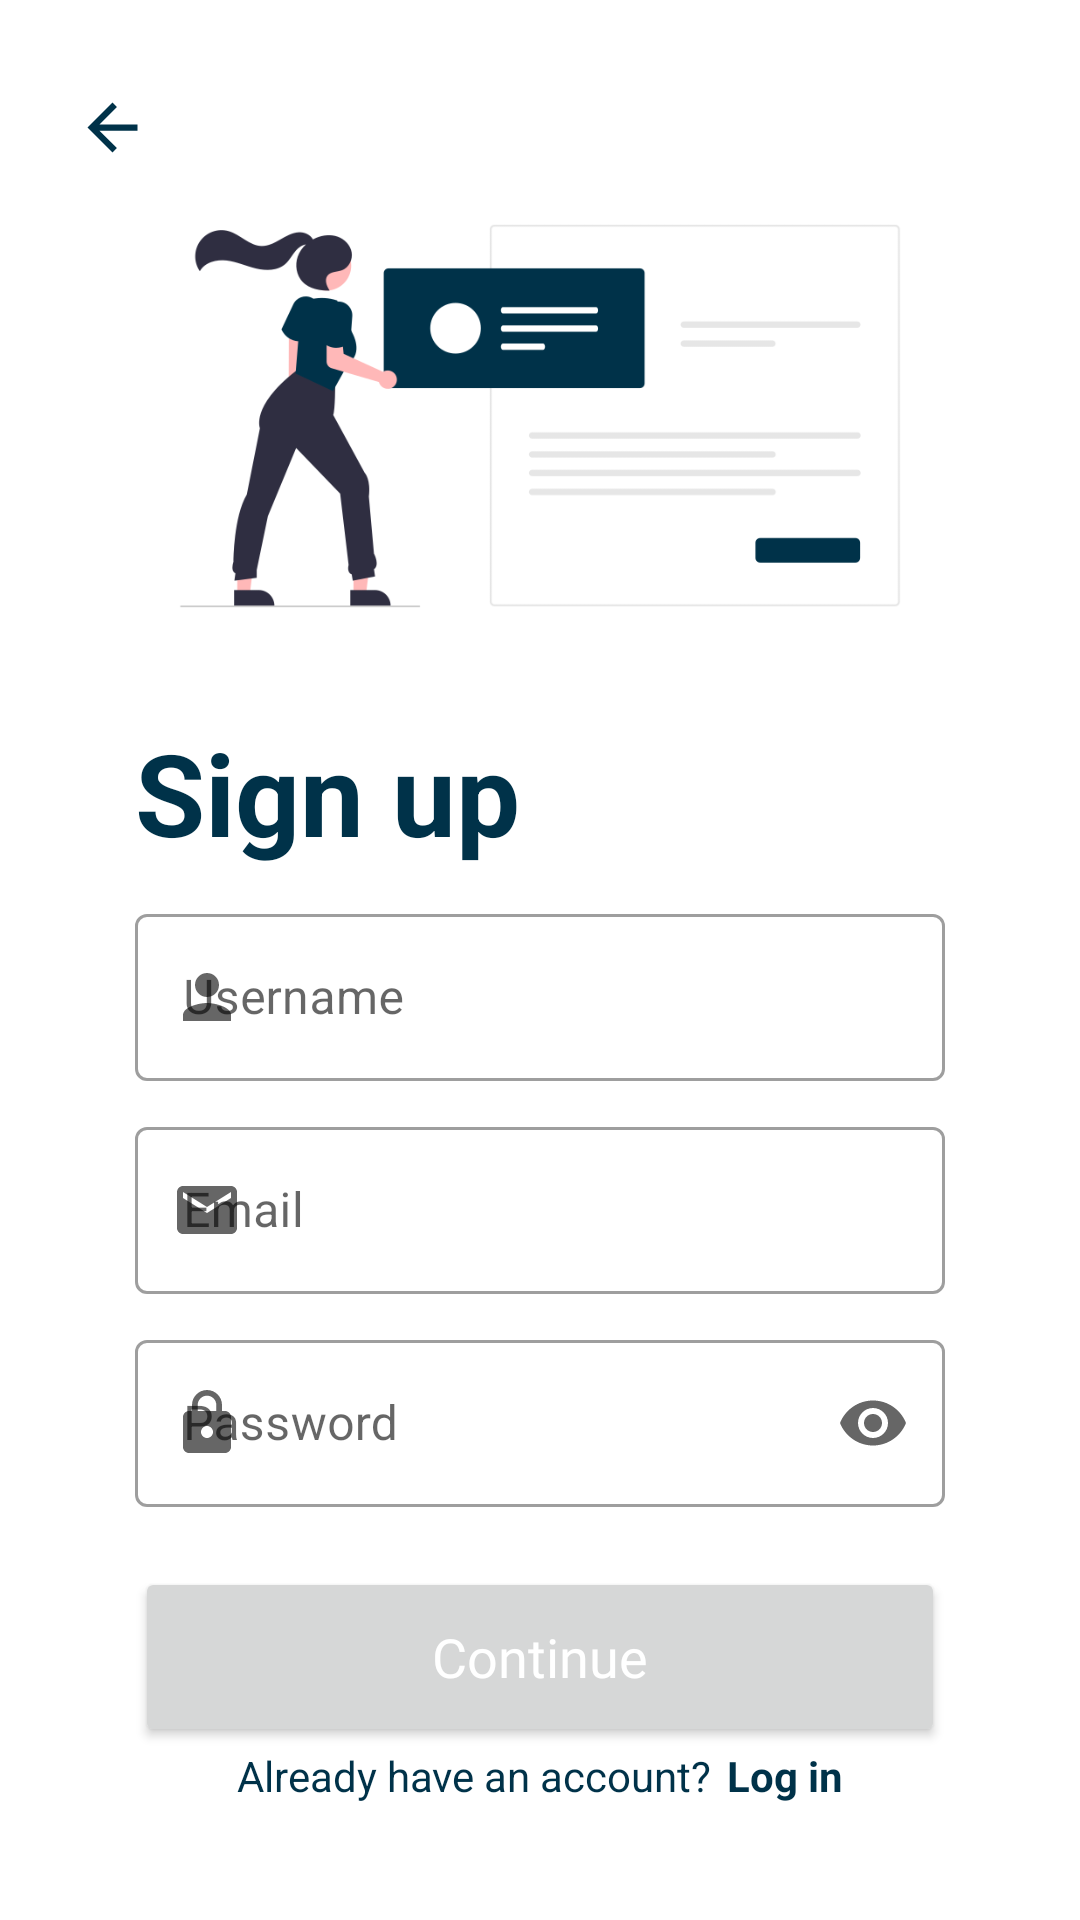

Write the Android layout XML for this screen, with the resource values it uses.
<!-- AndroidManifest.xml: application theme Theme.Penguinapp -->
<!-- res/layout/activity_register.xml -->
<?xml version="1.0" encoding="utf-8"?>
<androidx.coordinatorlayout.widget.CoordinatorLayout xmlns:android="http://schemas.android.com/apk/res/android"
    xmlns:app="http://schemas.android.com/apk/res-auto"
    xmlns:tools="http://schemas.android.com/tools"
    android:layout_width="match_parent"
    android:layout_height="match_parent"
    android:background="@color/white"
    android:scrollbars="none"
    tools:context=".RegisterActivity">

    <ImageView
        android:id="@+id/back_login"
        android:layout_width="25dp"
        android:layout_height="25dp"
        android:src="@drawable/icon_back"
        android:layout_marginTop="30dp"
        android:layout_marginStart="25dp"
        />

    <LinearLayout
        android:layout_width="match_parent"
        android:layout_height="match_parent"
        android:orientation="vertical"
        android:layout_marginStart="25dp"
        android:layout_marginEnd="25dp"
        android:gravity="center_vertical">
        <ImageView
            android:layout_width="wrap_content"
            android:layout_height="200dp"
            android:src="@drawable/image_register"
            />

        <LinearLayout
            android:layout_width="match_parent"
            android:layout_height="wrap_content"
            android:paddingEnd="20dp"
            android:paddingStart="20dp"
            android:orientation="vertical">

            <TextView
                android:layout_width="match_parent"
                android:layout_height="wrap_content"
                android:text="@string/register_title"
                android:textSize="38sp"
                android:textStyle="bold"
                android:textAlignment="textStart"
                android:textColor="#003249"
                android:layout_marginBottom="10dp"
            />

            <com.google.android.material.textfield.TextInputLayout

                android:layout_width="match_parent"
                android:layout_height="wrap_content"
                android:hint="@string/input_user"
                style="@style/Widget.MaterialComponents.TextInputLayout.OutlinedBox"
                android:layout_marginBottom="10dp"
                app:startIconDrawable="@drawable/start_icon_user">

                <com.google.android.material.textfield.TextInputEditText
                    android:id="@+id/input_user"
                    android:layout_width="match_parent"
                    android:layout_height="wrap_content"
                    android:maxLength="20"
                    />

            </com.google.android.material.textfield.TextInputLayout>

            <com.google.android.material.textfield.TextInputLayout

                android:layout_width="match_parent"
                android:layout_height="wrap_content"
                android:hint="@string/input_email"
                style="@style/Widget.MaterialComponents.TextInputLayout.OutlinedBox"
                android:layout_marginBottom="10dp"
                app:startIconDrawable="@drawable/start_icon_email">

                <com.google.android.material.textfield.TextInputEditText
                    android:id="@+id/input_email"
                    android:layout_width="match_parent"
                    android:layout_height="wrap_content"
                    android:inputType="textEmailAddress"
                    android:maxLength="255"
                    />

            </com.google.android.material.textfield.TextInputLayout>

            <com.google.android.material.textfield.TextInputLayout

                android:layout_width="match_parent"
                android:layout_height="wrap_content"
                android:hint="@string/input_password"
                style="@style/Widget.MaterialComponents.TextInputLayout.OutlinedBox"
                app:endIconMode="password_toggle"
                app:startIconDrawable="@drawable/start_icon_password"
                android:layout_marginBottom="20dp"
                >

                <com.google.android.material.textfield.TextInputEditText
                    android:id="@+id/input_password"
                    android:layout_width="match_parent"
                    android:layout_height="wrap_content"
                    android:inputType="textPassword"
                    android:maxLength="20"
                    />

            </com.google.android.material.textfield.TextInputLayout>

            <Button
                android:id="@+id/register_button"
                android:layout_width="match_parent"
                android:layout_height="60dp"
                android:fontFamily="@font/roboto_medium"
                android:text="@string/register_button"
                android:textAllCaps="false"


                android:textColor="@color/white"
                android:textSize="18sp" />
        </LinearLayout>
        <LinearLayout
            android:layout_width="match_parent"
            android:layout_height="wrap_content"
            android:orientation="horizontal"
            android:gravity="center"
            >
            <TextView
                android:layout_width="wrap_content"
                android:layout_height="wrap_content"
                android:text="@string/register_text_login"
                android:textColor="#003249"/>
            <TextView
                android:id="@+id/link_login"
                android:layout_width="wrap_content"
                android:layout_height="wrap_content"
                android:layout_marginStart="5dp"
                android:text="@string/register_text_link_login"
                android:textStyle="bold"
                android:textColor="#003249"
                />

        </LinearLayout>


    </LinearLayout>

</androidx.coordinatorlayout.widget.CoordinatorLayout>
<!-- resources referenced by this layout -->
<resources>
  <!-- drawable icon_back (drawable) -->
  <vector android:autoMirrored="true" android:height="24dp"
      android:tint="#003249" android:viewportHeight="24"
      android:viewportWidth="24" android:width="24dp" xmlns:android="http://schemas.android.com/apk/res/android">
      <path android:fillColor="@android:color/white" android:pathData="M20,11H7.83l5.59,-5.59L12,4l-8,8 8,8 1.41,-1.41L7.83,13H20v-2z"/>
  </vector>
  <!-- drawable image_register: png bitmap (drawable-v24, 21627 bytes) -->
  <!-- drawable start_icon_email (drawable) -->
  <vector android:height="24dp" android:tint="#003249"
      android:viewportHeight="24" android:viewportWidth="24"
      android:width="24dp" xmlns:android="http://schemas.android.com/apk/res/android">
      <path android:fillColor="@android:color/white" android:pathData="M20,4L4,4c-1.1,0 -1.99,0.9 -1.99,2L2,18c0,1.1 0.9,2 2,2h16c1.1,0 2,-0.9 2,-2L22,6c0,-1.1 -0.9,-2 -2,-2zM20,8l-8,5 -8,-5L4,6l8,5 8,-5v2z"/>
  </vector>
  <!-- drawable start_icon_password (drawable) -->
  <vector android:height="24dp" android:tint="#003249"
      android:viewportHeight="24" android:viewportWidth="24"
      android:width="24dp" xmlns:android="http://schemas.android.com/apk/res/android">
      <path android:fillColor="@android:color/white" android:pathData="M18,8h-1L17,6c0,-2.76 -2.24,-5 -5,-5S7,3.24 7,6v2L6,8c-1.1,0 -2,0.9 -2,2v10c0,1.1 0.9,2 2,2h12c1.1,0 2,-0.9 2,-2L20,10c0,-1.1 -0.9,-2 -2,-2zM12,17c-1.1,0 -2,-0.9 -2,-2s0.9,-2 2,-2 2,0.9 2,2 -0.9,2 -2,2zM15.1,8L8.9,8L8.9,6c0,-1.71 1.39,-3.1 3.1,-3.1 1.71,0 3.1,1.39 3.1,3.1v2z"/>
  </vector>
  <!-- drawable start_icon_user (drawable) -->
  <vector android:height="24dp" android:tint="#003249"
      android:viewportHeight="24" android:viewportWidth="24"
      android:width="24dp" xmlns:android="http://schemas.android.com/apk/res/android">
      <path android:fillColor="@android:color/white" android:pathData="M12,12c2.21,0 4,-1.79 4,-4s-1.79,-4 -4,-4 -4,1.79 -4,4 1.79,4 4,4zM12,14c-2.67,0 -8,1.34 -8,4v2h16v-2c0,-2.66 -5.33,-4 -8,-4z"/>
  </vector>
  <string name="input_email">Email</string>
  <string name="input_password">Password</string>
  <string name="input_user">Username</string>
  <string name="register_button">Continue</string>
  <string name="register_text_link_login">Log in</string>
  <string name="register_text_login">Already have an account?</string>
  <string name="register_title">Sign up</string>
  <style name="Theme.Penguinapp" parent="Theme.MaterialComponents.DayNight.NoActionBar">
          
          <item name="colorPrimary">#003249</item>
          <item name="colorPrimaryVariant">#003249</item>
          <item name="colorOnPrimary">#003249</item>
          
          <item name="colorSecondary">#007EA7</item>
          <item name="colorSecondaryVariant">#007EA7</item>
          <item name="colorOnSecondary">#007EA7</item>
          
          <item name="android:statusBarColor" tools:targetApi="l">?attr/colorPrimaryVariant</item>
          
      </style>
  <!-- not gathered from this repository: default colours our renderer supplied (Android Studio template values) -->
  <color name="white">#FFFFFFFF</color>
</resources>
